The GitHub repository Marsh16/MangoLeafDisease_Model_Thesis contains a labelled image folder "densenet_nocrop" with 8 categories: anthracnose, bacterial canker, cutting weevil, die back, gall midge, healthy, powdery mildew, sooty mould. Examples follow, each with its label.

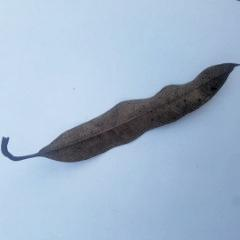
Label: die back

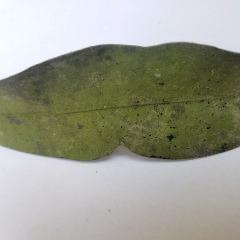
Label: powdery mildew

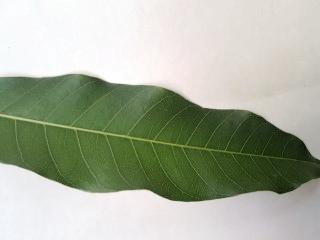
Label: healthy

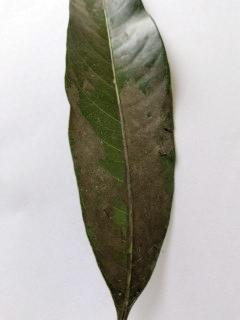
Label: sooty mould

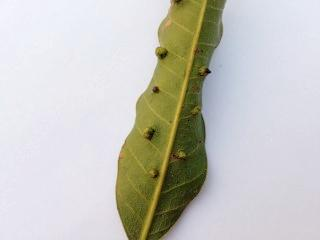
Label: gall midge

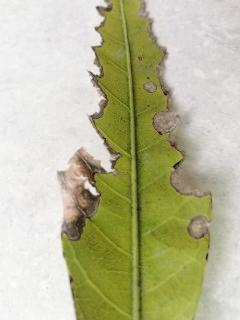
Label: bacterial canker
